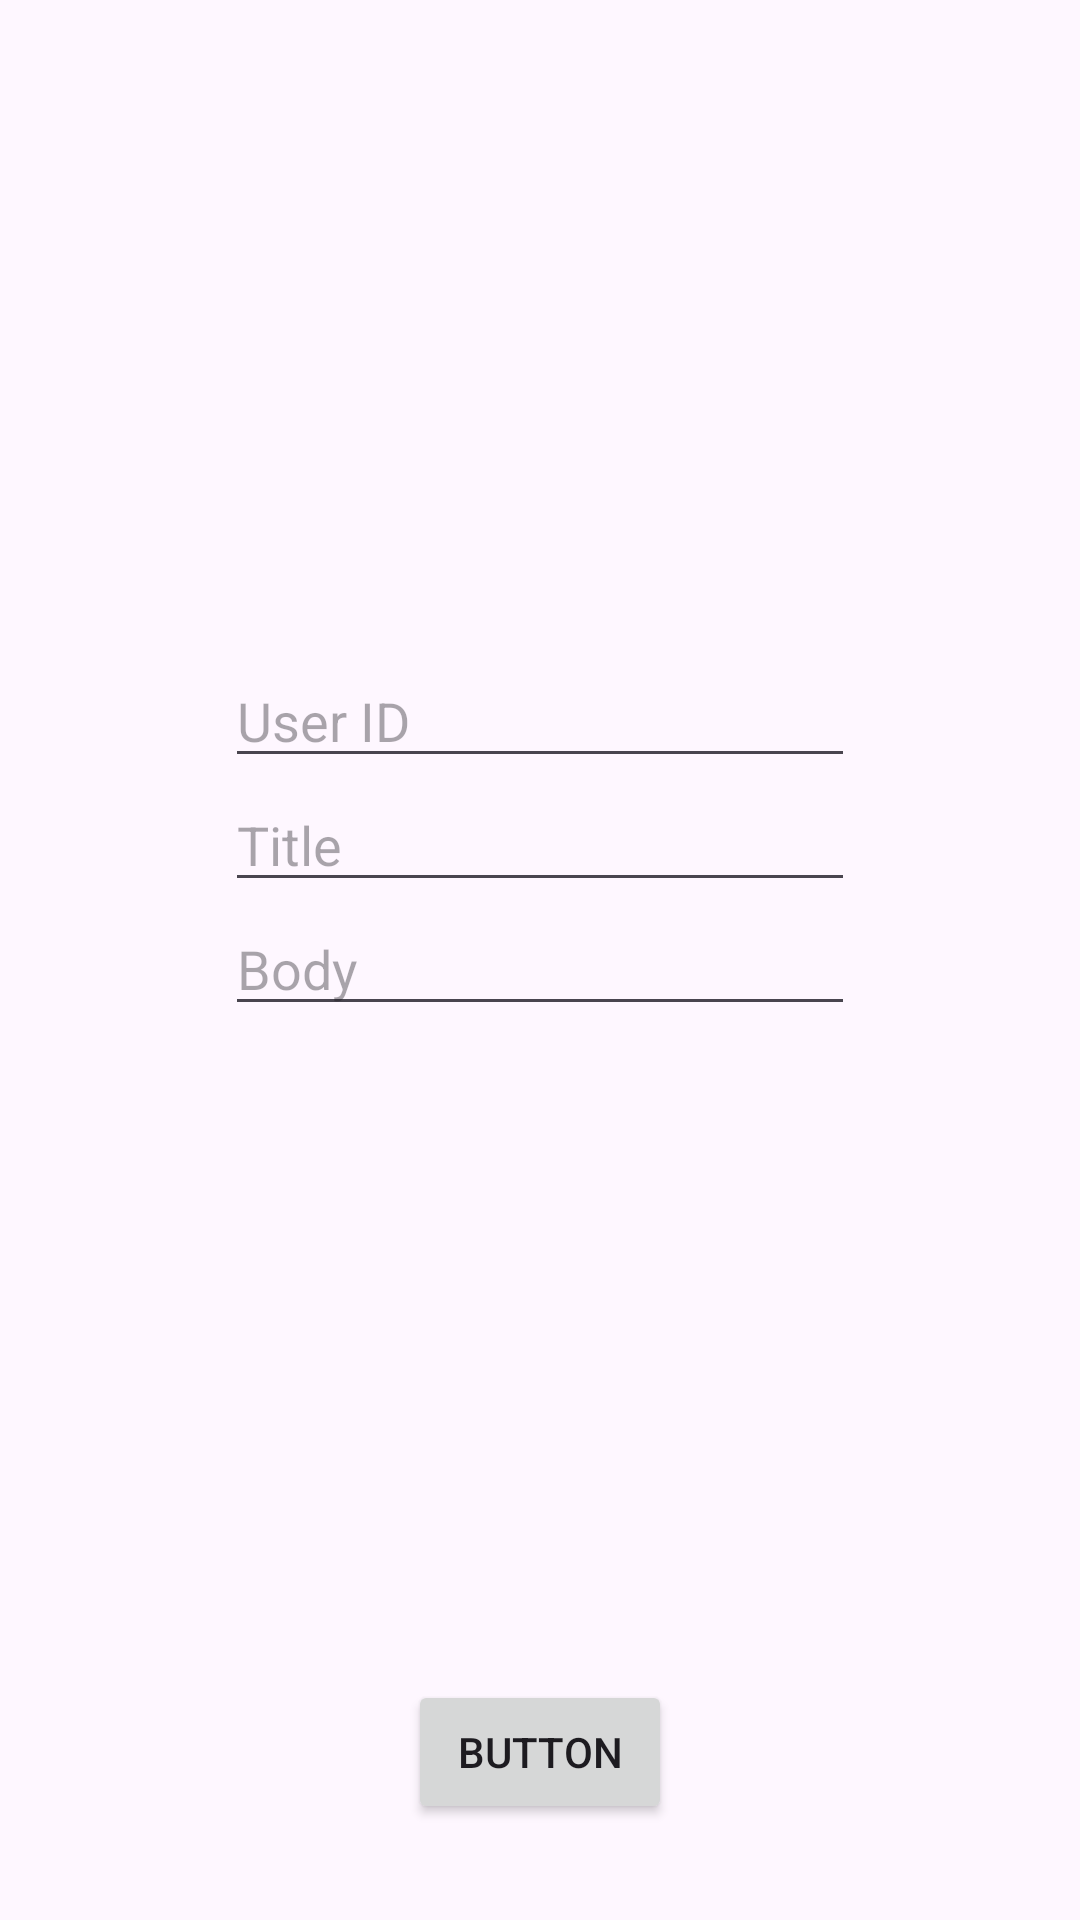

Produce the Android XML layout that renders to this screen, including the resource entries it uses.
<!-- AndroidManifest.xml: application theme Theme.ADMSoftwareTest -->
<!-- res/layout/activity_new_post.xml -->
<?xml version="1.0" encoding="utf-8"?>
<androidx.constraintlayout.widget.ConstraintLayout xmlns:android="http://schemas.android.com/apk/res/android"
    xmlns:app="http://schemas.android.com/apk/res-auto"
    xmlns:tools="http://schemas.android.com/tools"
    android:id="@+id/main"
    android:layout_width="match_parent"
    android:layout_height="match_parent"
    tools:context=".view.NewPostActivity">

    <EditText
        android:id="@+id/newPostUserId"
        android:layout_width="wrap_content"
        android:layout_height="wrap_content"
        android:ems="10"
        android:inputType="numberDecimal"
        android:hint="User ID"
        app:layout_constraintBottom_toTopOf="@+id/newPostTitle"
        app:layout_constraintEnd_toEndOf="parent"
        app:layout_constraintHorizontal_bias="0.5"
        app:layout_constraintStart_toStartOf="parent"
        app:layout_constraintTop_toTopOf="parent"
        app:layout_constraintVertical_chainStyle="packed" />

    <EditText
        android:id="@+id/newPostTitle"
        android:layout_width="wrap_content"
        android:layout_height="wrap_content"
        android:ems="10"
        android:inputType="text"
        android:hint="Title"
        app:layout_constraintBottom_toTopOf="@+id/newPostBody"
        app:layout_constraintEnd_toEndOf="parent"
        app:layout_constraintHorizontal_bias="0.5"
        app:layout_constraintStart_toStartOf="parent"
        app:layout_constraintTop_toBottomOf="@+id/newPostUserId" />

    <EditText
        android:id="@+id/newPostBody"
        android:layout_width="wrap_content"
        android:layout_height="wrap_content"
        android:ems="10"
        android:inputType="text"
        android:hint="Body"
        app:layout_constraintBottom_toTopOf="@+id/newPostSave"
        app:layout_constraintEnd_toEndOf="parent"
        app:layout_constraintHorizontal_bias="0.5"
        app:layout_constraintStart_toStartOf="parent"
        app:layout_constraintTop_toBottomOf="@+id/newPostTitle" />

    <Button
        android:id="@+id/newPostSave"
        android:layout_width="wrap_content"
        android:layout_height="wrap_content"
        android:layout_marginBottom="32dp"
        android:text="Button"
        app:layout_constraintBottom_toBottomOf="parent"
        app:layout_constraintEnd_toEndOf="parent"
        app:layout_constraintStart_toStartOf="parent" />

</androidx.constraintlayout.widget.ConstraintLayout>
<!-- resources referenced by this layout -->
<resources>
  <style name="Theme.ADMSoftwareTest" parent="Base.Theme.ADMSoftwareTest" />
  <style name="Base.Theme.ADMSoftwareTest" parent="Theme.Material3.DayNight.NoActionBar">
          
          
      </style>
</resources>
